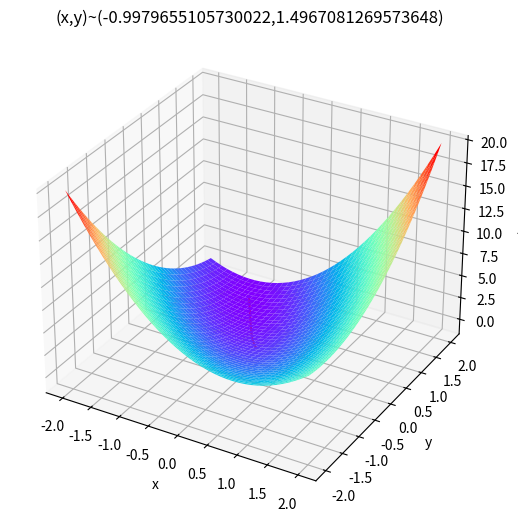

Recreate this plot in Python.
#from cmath import sin
from sympy.abc import x, y, z, f
from mpl_toolkits.mplot3d import Axes3D
import matplotlib.pyplot as plt
from sympy import *
import sympy
import numpy as np
from sympy import oo
#from sympy import sin

# 使用python求lim(x->1) (x^2-1)/(x-1)
x = sympy.symbols('x')
f = (x**2-1)/(x-1)
print(sympy.limit(f, x, 1))

# 求lim(x->0) sinx/(3x+x^3)
f = sympy.sin(x)/(3*x+x**3)
print(sympy.limit(f, x, 0))

# 求y=arcsin根号下sinx的导数
# diff表示对函数求导
print(diff(asin(sqrt(sympy.sin(x)))))

# 求f(x,y)=x^2+3xy+y^2在(1,2)处的偏导数
f = x**2+3*x*y+y**2
# 表示求f对于x的偏导数
diff(f, x)
diff(f, y)
fx = diff(f, x)
print(fx.evalf(subs={x: 1, y: 2}))
fy = diff(f, y)
print(fy.evalf(subs={x: 1, y: 2}))

# python实现梯度下降法求解函数的最小值并画出图像 minf(x)=x1-x2+2x1^2+2x1x2+x2^2 X(0)=(0,0)T


def Fun(x, y):
    return x-y+2*x*x+2*x*y+y*y


def PxFun(x, y):
    return 1+4*x+2*y


def PyFun(x, y):
    return -1+2*x+2*y


fig = plt.figure()
ax = Axes3D(fig,auto_add_to_figure=False)
fig.add_axes(ax)
X, Y = np.mgrid[-2:2:40j, -2:2:40j]
Z = Fun(X, Y)
ax.plot_surface(X, Y, Z, rstride=1, cstride=1, cmap="rainbow")
ax.set_xlabel('x')
ax.set_ylabel('y')
ax.set_zlabel('z')
step = 0.0008
x=0
y=0
tag_x=[x]
tag_y=[y]
tag_z=[Fun(x,y)]
new_x=x
new_y=y
Over=False
while Over==False:
    new_x-=step*PxFun(x,y)
    new_y-=step*PyFun(x,y)
    if Fun(x,y)-Fun(new_x,new_y)<7e-9:
        Over=True
    x=new_x
    y=new_y
    tag_x.append(x)
    tag_y.append(y)
    tag_z.append(Fun(x,y))
ax.plot(tag_x,tag_y,tag_z,'r')
plt.title('(x,y)~('+str(x)+","+str(y)+')')
plt.show()
